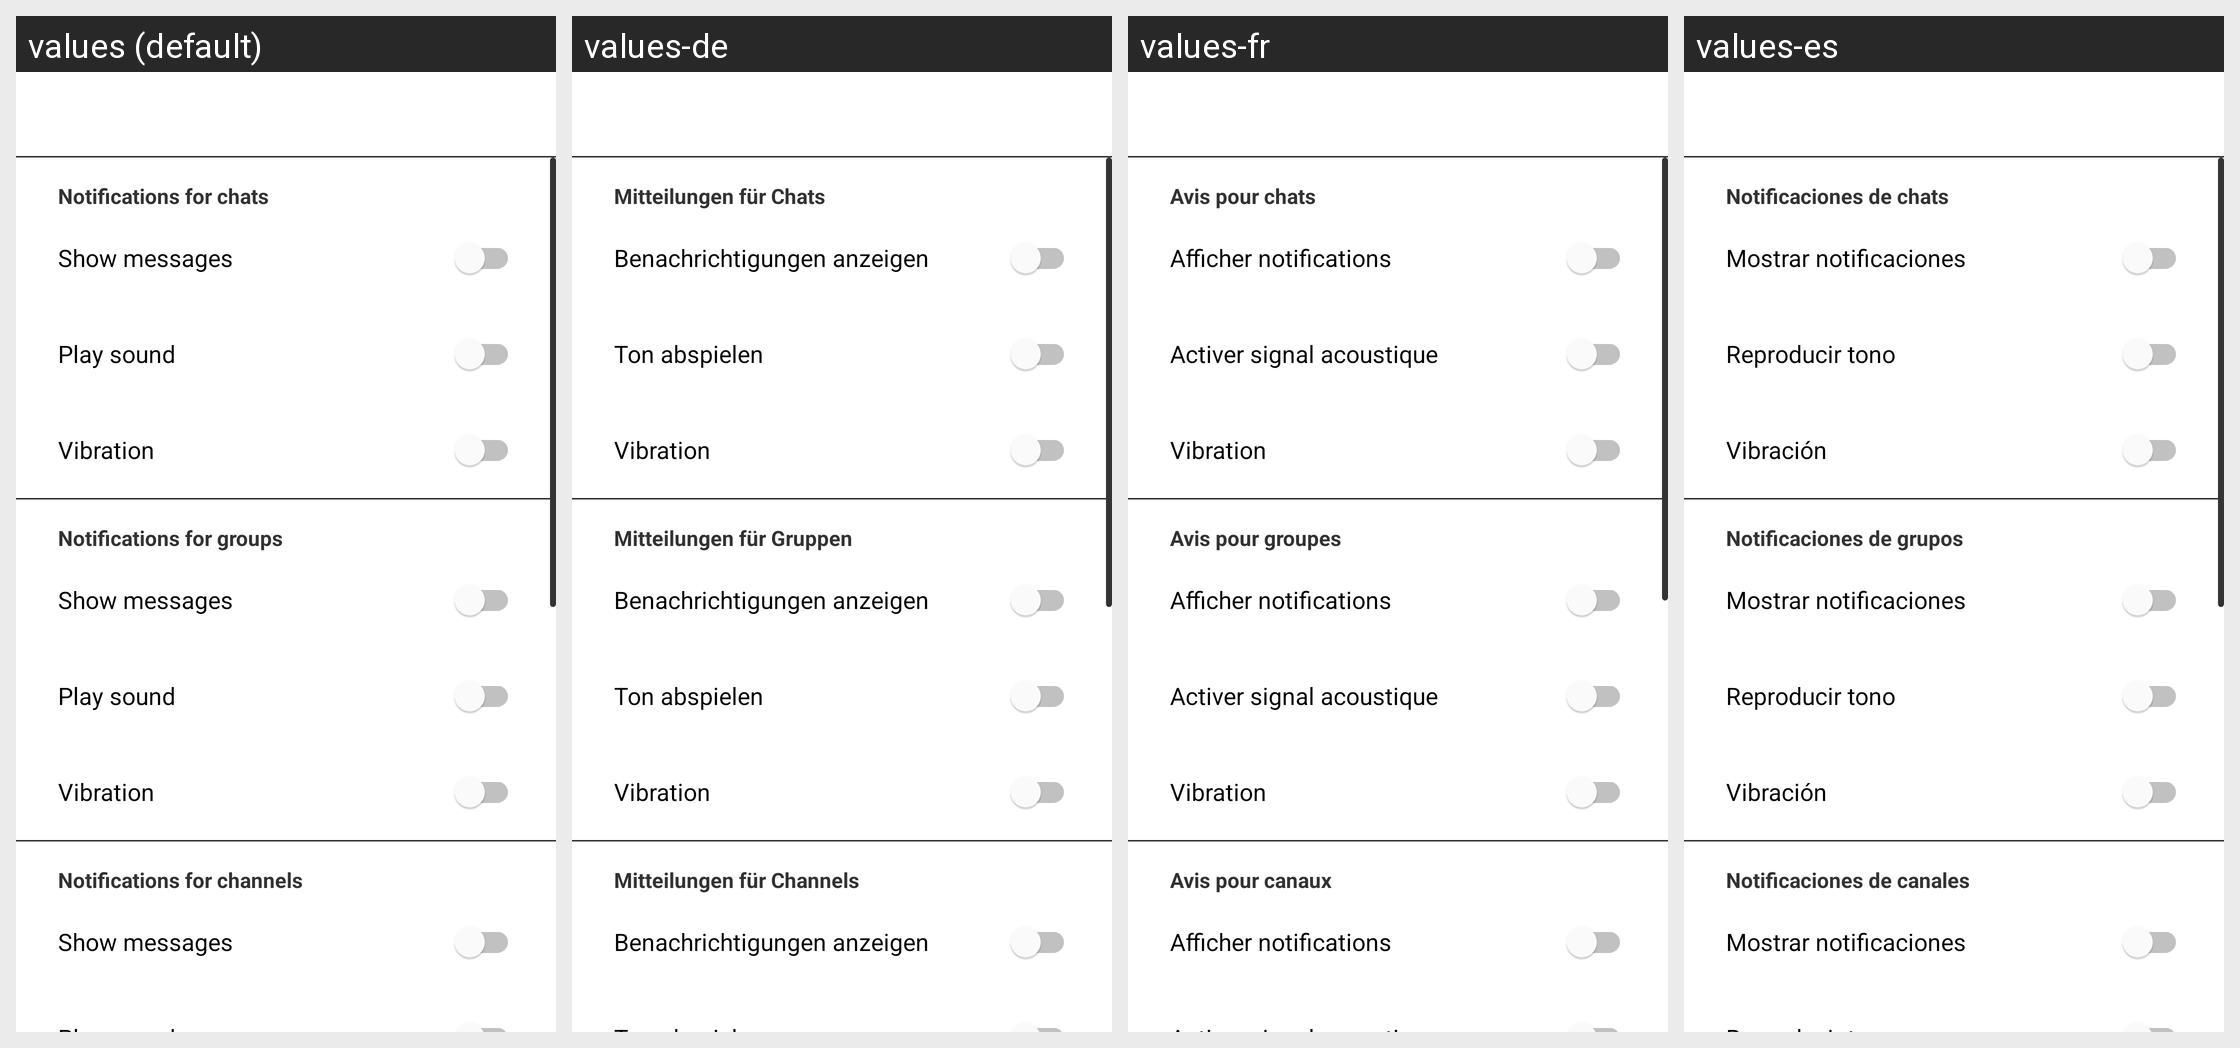

Translations of the strings shown on this Android screen, per locale in the grid:
Android screen res/layout/activity_preferences_notifications.xml rendered under 4 locales, left to right: values (default), values-de, values-fr, values-es. Device: Nexus 5 (rendered at 1080×1920; each locale shown at half size, 540×960, under a caption strip naming it); theme GinloDefaultLight.
Other locales in the repository, not shown: values-en, values-it, values-tr.
Strings drawn on this screen, with the default value and each locale's value (text and hints the layout hard-codes, and strings that could not be matched under every locale, appear in the picture but are not listed):

settings_notifications_header_chats
  values: Notifications for chats
  values-de: Mitteilungen für Chats
  values-fr: Avis pour chats
  values-es: Notificaciones de chats

settings_notifications_show_notifications
  values: Show messages
  values-de: Benachrichtigungen anzeigen
  values-fr: Afficher notifications
  values-es: Mostrar notificaciones

settings_notifications_play_sound
  values: Play sound
  values-de: Ton abspielen
  values-fr: Activer signal acoustique
  values-es: Reproducir tono

settings_notifications_play_vibration
  values: Vibration
  values-de: Vibration
  values-fr: Vibration
  values-es: Vibración

settings_notifications_header_groups
  values: Notifications for groups
  values-de: Mitteilungen für Gruppen
  values-fr: Avis pour groupes
  values-es: Notificaciones de grupos

settings_notifications_header_channels
  values: Notifications for channels
  values-de: Mitteilungen für Channels
  values-fr: Avis pour canaux
  values-es: Notificaciones de canales
